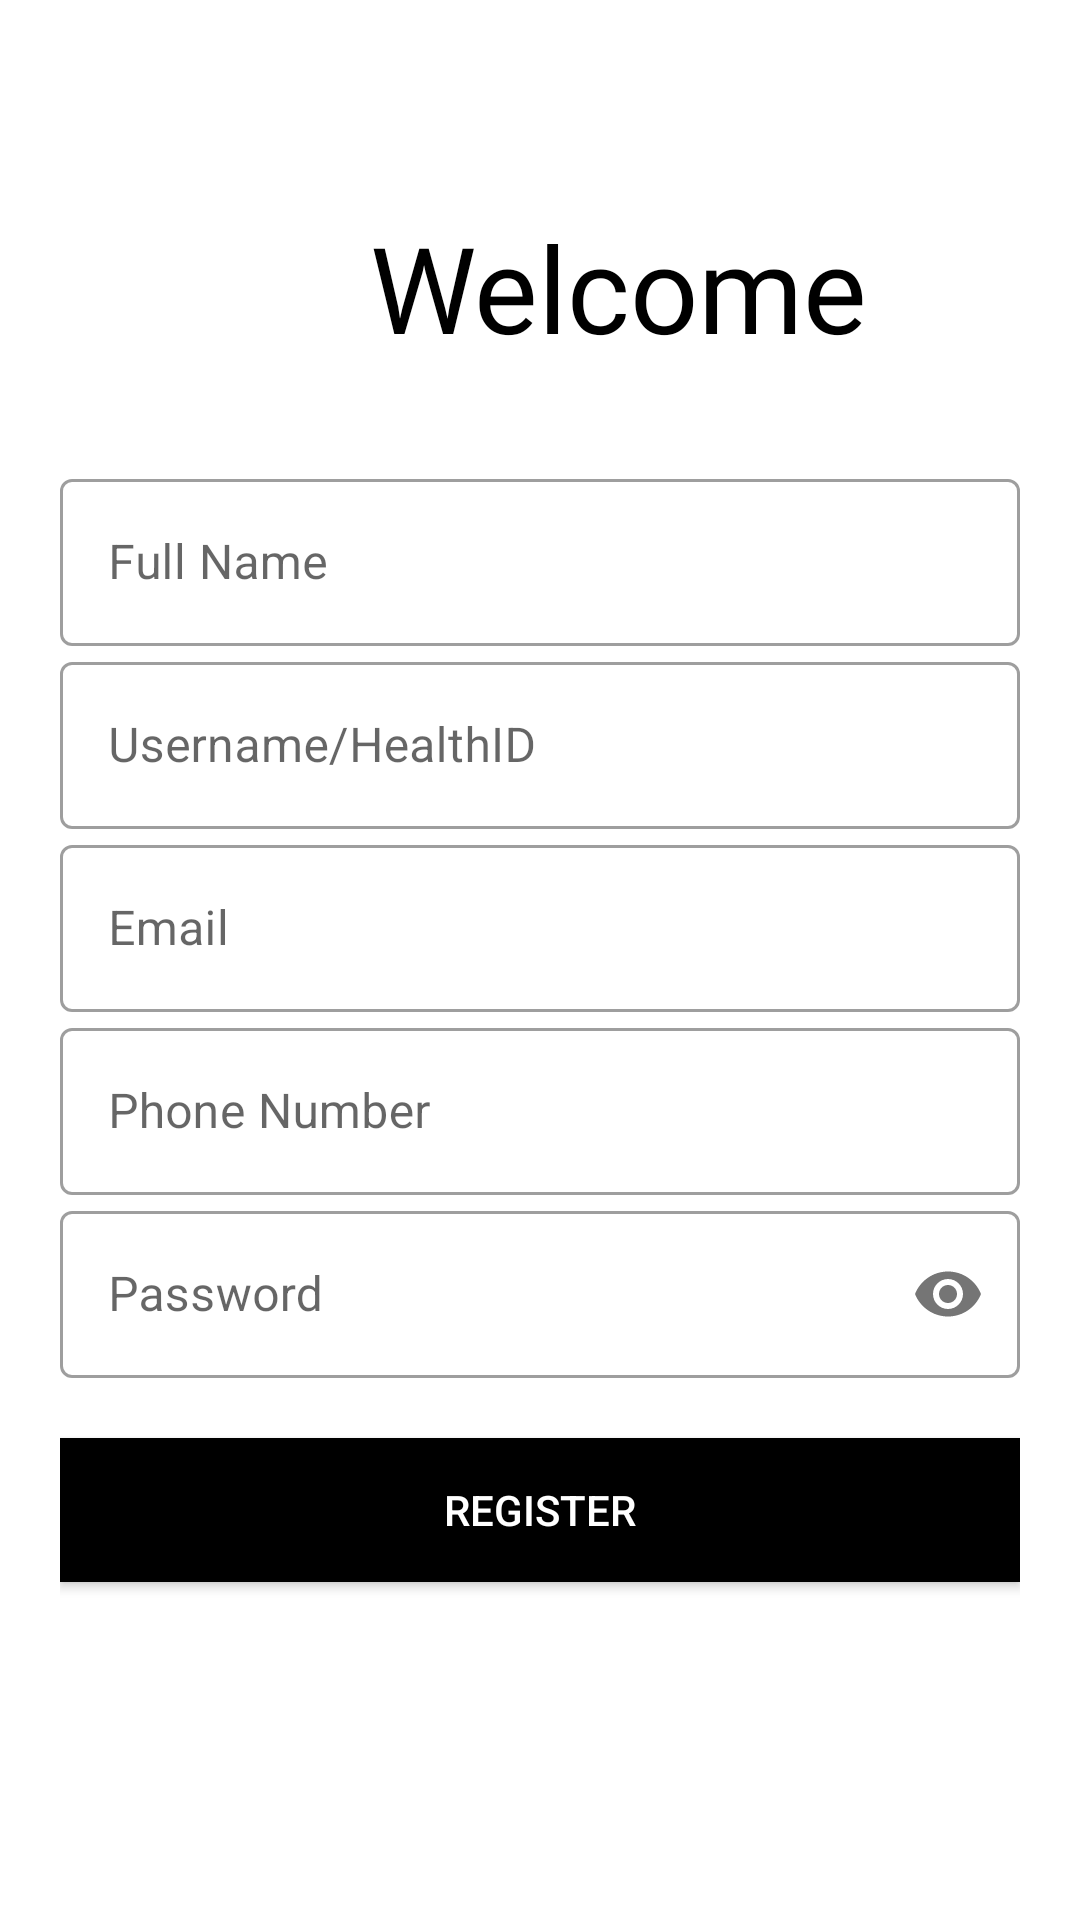

Reconstruct the res/layout file that produces this screen, plus the resources it refers to.
<!-- AndroidManifest.xml: application theme Theme.MyApp -->
<!-- res/layout/activity_doctor_sign_up.xml -->
<?xml version="1.0" encoding="utf-8"?>
<LinearLayout xmlns:android="http://schemas.android.com/apk/res/android"
    xmlns:app="http://schemas.android.com/apk/res-auto"
    xmlns:tools="http://schemas.android.com/tools"
    android:layout_width="match_parent"
    android:layout_height="match_parent"
    android:orientation="vertical"
    android:background="#fff"
    android:padding="20dp">

    <ImageView
        android:layout_width="wrap_content"
        android:layout_height="57dp"
        android:src="@drawable/health"
        android:transitionName="logo_image" />

    <TextView
        android:layout_width="372dp"
        android:layout_height="77dp"
        android:layout_marginTop="-20dp"
        android:fontFamily="@font/bungee"
        android:text="Welcome"
        android:textColor="#000"
        android:textSize="40sp"
        android:transitionName="logo_text"
        android:gravity="center"/>

    
    
    
    
    

    <LinearLayout
        android:layout_width="match_parent"
        android:layout_height="wrap_content"
        android:orientation="vertical"
        android:layout_marginTop="20dp"
        android:layout_marginBottom="20dp">

        <com.google.android.material.textfield.TextInputLayout

            android:layout_width="match_parent"
            android:layout_height="wrap_content"
            android:hint="Full Name"
            style="@style/Widget.MaterialComponents.TextInputLayout.OutlinedBox">

            <com.google.android.material.textfield.TextInputEditText
                android:id="@+id/doc_Name"
                android:layout_width="match_parent"
                android:layout_height="wrap_content"
                android:hint=""
                android:inputType="text" />
        </com.google.android.material.textfield.TextInputLayout>

        <com.google.android.material.textfield.TextInputLayout

            style="@style/Widget.MaterialComponents.TextInputLayout.OutlinedBox"
            android:layout_width="match_parent"


            android:layout_height="wrap_content"
            app:counterMaxLength="15">

            <com.google.android.material.textfield.TextInputEditText
                android:id="@+id/doc_username"
                android:layout_width="match_parent"
                android:layout_height="wrap_content"
                android:hint="Username/HealthID" />

        </com.google.android.material.textfield.TextInputLayout>

        <com.google.android.material.textfield.TextInputLayout

            style="@style/Widget.MaterialComponents.TextInputLayout.OutlinedBox"
            android:layout_width="match_parent"

            android:layout_height="wrap_content"
            android:hint="Email">

            <com.google.android.material.textfield.TextInputEditText
                android:id="@+id/doc_email"
                android:layout_width="match_parent"
                android:layout_height="wrap_content"
                android:hint=""
                android:inputType="textEmailAddress" />
        </com.google.android.material.textfield.TextInputLayout>

        <com.google.android.material.textfield.TextInputLayout

            android:layout_width="match_parent"
            android:layout_height="wrap_content"
            android:hint="Phone Number"
            style="@style/Widget.MaterialComponents.TextInputLayout.OutlinedBox">

            <com.google.android.material.textfield.TextInputEditText
                android:id="@+id/doc_phoneNo"
                android:layout_width="match_parent"
                android:layout_height="wrap_content"
                android:hint=""
                android:inputType="number" />
        </com.google.android.material.textfield.TextInputLayout>

        <com.google.android.material.textfield.TextInputLayout

            android:layout_width="match_parent"
            android:layout_height="wrap_content"
            android:hint="Password"
            app:passwordToggleEnabled="true"
            android:transitionName="password_trans"
            style="@style/Widget.MaterialComponents.TextInputLayout.OutlinedBox">

            <com.google.android.material.textfield.TextInputEditText
                android:id="@+id/doc_password"
                android:layout_width="match_parent"
                android:layout_height="wrap_content"
                android:hint=""
                android:inputType="textPassword"
                android:transitionName="password_tran" />
        </com.google.android.material.textfield.TextInputLayout>
    </LinearLayout>


    <Button
        android:id="@+id/doc_button"
        android:layout_width="match_parent"
        android:layout_height="wrap_content"
        android:background="#000"
        android:text="Register"
        android:textColor="#fff"
        android:transitionName="button_tran" />




</LinearLayout>
<!-- resources referenced by this layout -->
<resources>
  <style name="Theme.MyApp" parent="Theme.MaterialComponents.Light.DarkActionBar">
         <item name="colorPrimary">@color/colorPrimary</item>
         <item name="colorPrimaryDark">@color/colorPrimaryDark</item>
         <item name="colorAccent">@color/colorAccent</item>
      </style>
  <color name="colorPrimary">#6200EE</color>
  <color name="colorPrimaryDark">#3700B3</color>
  <color name="colorAccent">#03DAC5</color>
</resources>
